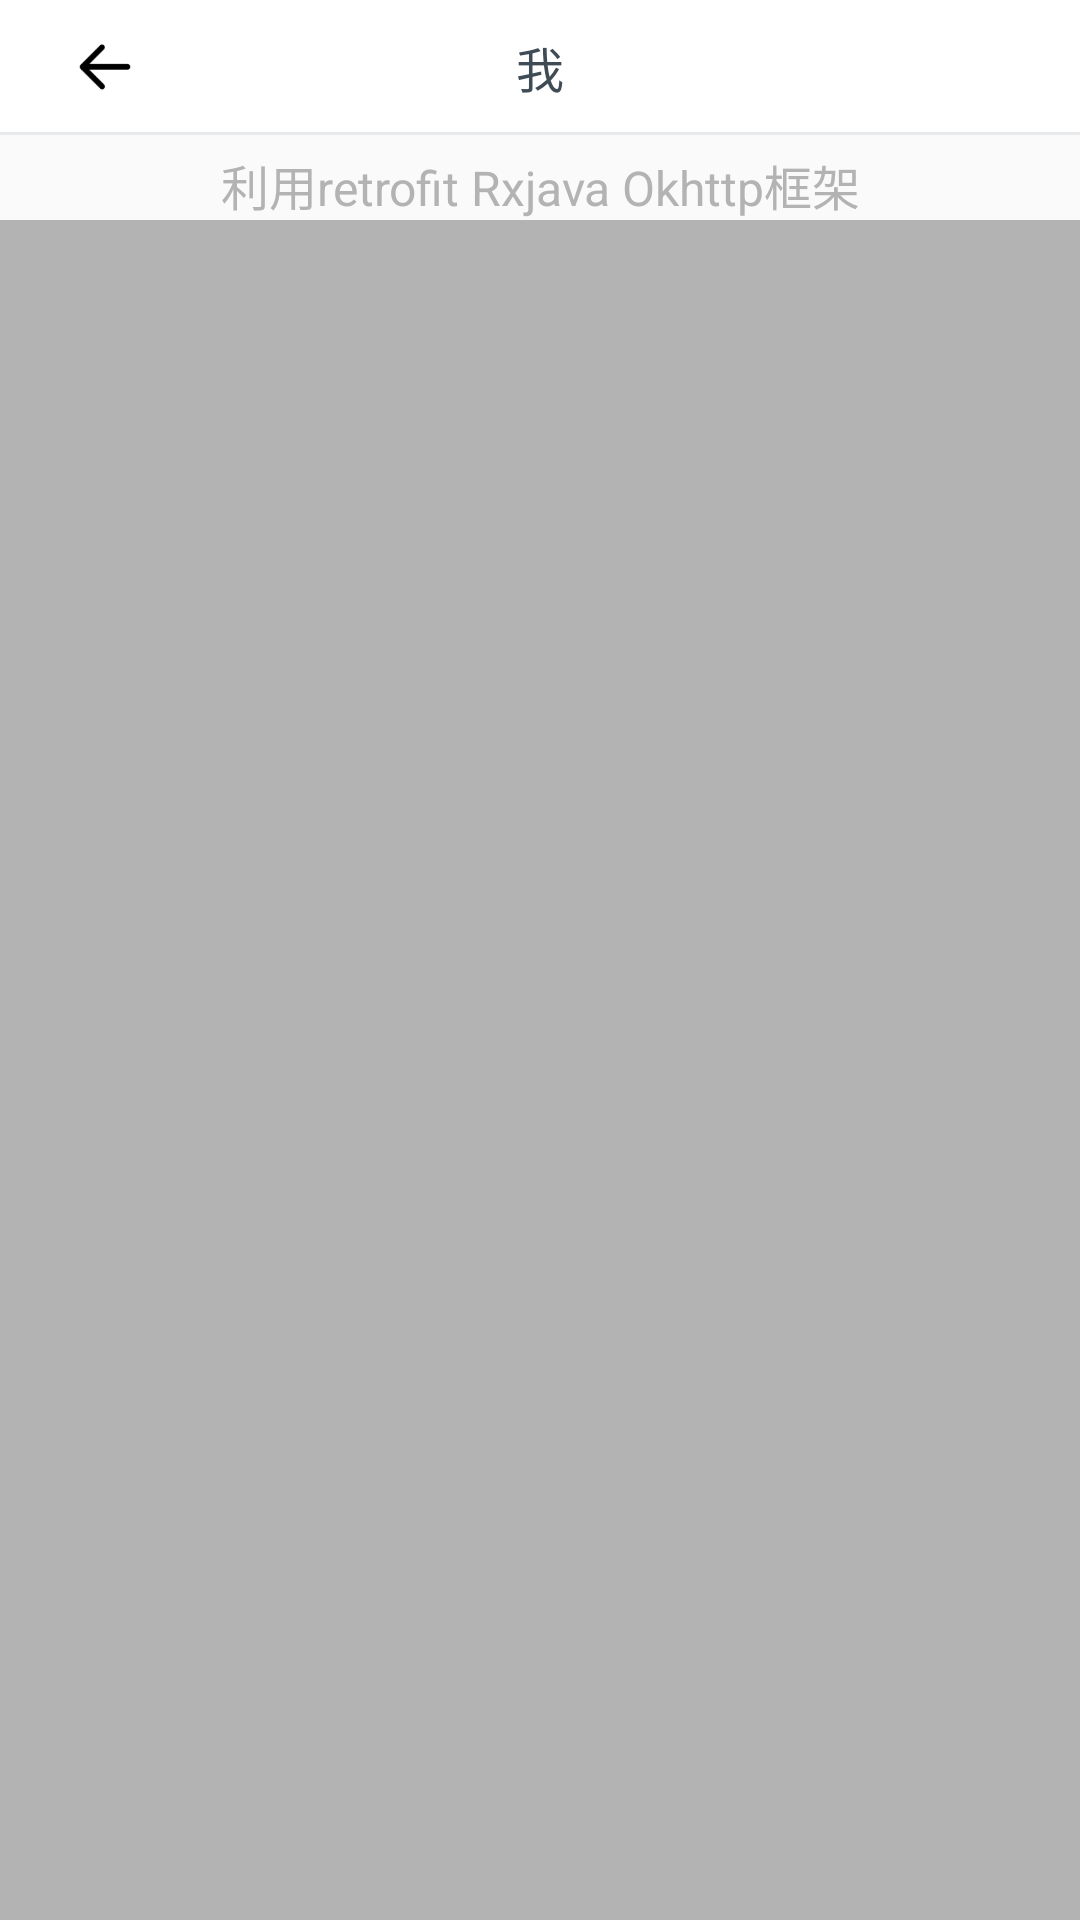

Here is an Android app screen rendered from its layout file. Give the layout XML and the strings, colors and styles it references.
<!-- AndroidManifest.xml: application theme AppTheme -->
<!-- res/layout/activity_douban_movie.xml -->
<?xml version="1.0" encoding="utf-8"?>
<LinearLayout xmlns:android="http://schemas.android.com/apk/res/android"
    android:layout_width="match_parent"
    android:layout_height="match_parent"
    android:orientation="vertical">

    

    <include layout="@layout/view_layout_head"/>

    <TextView
        android:layout_width="match_parent"
        android:layout_height="wrap_content"
        android:layout_marginTop="5dp"
        android:text="利用retrofit Rxjava Okhttp框架"
        android:gravity="center"
        android:textColor="@color/gray"
        android:textSize="16sp"/>

    <android.support.v7.widget.RecyclerView
        android:id="@+id/swipe_target"
        android:layout_width="match_parent"
        android:layout_height="match_parent"
        android:background="@color/gray">
    </android.support.v7.widget.RecyclerView>

</LinearLayout>
<!-- res/layout/view_layout_head.xml (included above) -->
<?xml version="1.0" encoding="utf-8"?>
<RelativeLayout xmlns:android="http://schemas.android.com/apk/res/android"
    android:layout_width="match_parent"
    android:background="@color/white"
    android:layout_height="45dp"
    android:gravity="center_vertical">


    <TextView
        android:id="@+id/tv_title"
        android:layout_width="wrap_content"
        android:layout_height="wrap_content"
        android:textSize="16sp"
        android:textColor="@color/textTitle"
        android:layout_centerInParent="true"
        android:text="我"/>


    <LinearLayout
        android:layout_width="wrap_content"
        android:layout_height="match_parent"
        android:id="@+id/ll_left"
        android:gravity="center_vertical"
        android:layout_marginStart="20dp"
        android:orientation="horizontal">

        <ImageView
            android:id="@+id/iv_left_image"
            android:layout_width="30dp"
            android:layout_height="30dp"
            android:src="@drawable/ic_return"/>

        <TextView
            android:id="@+id/tv_left_text"
            android:layout_width="wrap_content"
            android:layout_height="wrap_content"
            android:textSize="15sp"
            android:textColor="@color/textTitle"/>

    </LinearLayout>

    <LinearLayout
        android:layout_width="wrap_content"
        android:layout_height="match_parent"
        android:id="@+id/ll_right"
        android:gravity="center_vertical"
        android:layout_alignParentEnd="true"
        android:layout_marginEnd="20dp"
        android:orientation="horizontal">


        <TextView
            android:id="@+id/tv_right_text"
            android:layout_width="wrap_content"
            android:layout_height="wrap_content"
            android:textSize="15sp"
            android:textColor="@color/textTitle"/>

        <ImageView
            android:id="@+id/iv_right_image"
            android:layout_width="30dp"
            android:layout_height="30dp"
            android:visibility="gone"/>

    </LinearLayout>

    <View
        android:layout_width="match_parent"
        android:layout_height="1dp"
        android:layout_alignParentBottom="true"
        android:background="@color/line"/>


</RelativeLayout>
<!-- resources referenced by this layout -->
<resources>
  <color name="colorPrimary">#3F51B5</color>
  <color name="gray">#b3b3b3</color>
  <color name="line">#e7e9ea</color>
  <color name="textTitle">#404c55</color>
  <color name="white">#FFFFFF</color>
  <!-- drawable ic_return: png bitmap (drawable, 609 bytes) -->
  <string name="douban_movie">豆瓣电影</string>
  <style name="AppTheme" parent="Theme.AppCompat.Light.NoActionBar">
          
          <item name="colorPrimary">@color/colorPrimary</item>
          <item name="colorPrimaryDark">@color/colorPrimaryDark</item>
          <item name="colorAccent">@color/colorAccent</item>
      </style>
  <color name="colorPrimaryDark">#303F9F</color>
  <color name="colorAccent">#ff3b30</color>
</resources>
